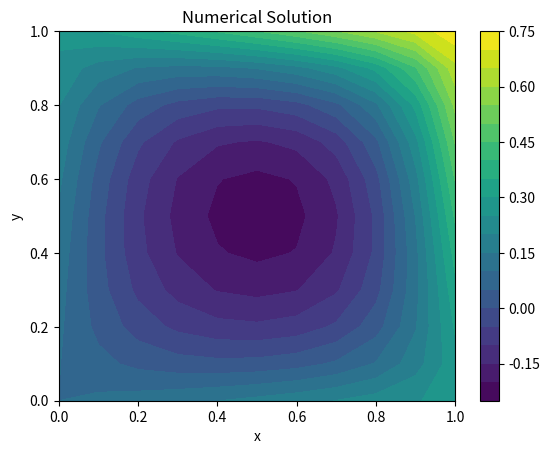
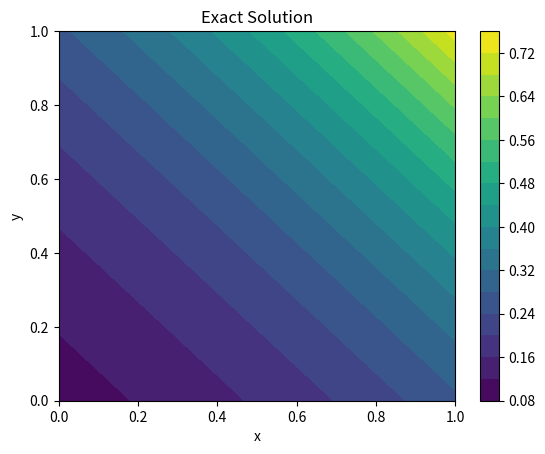
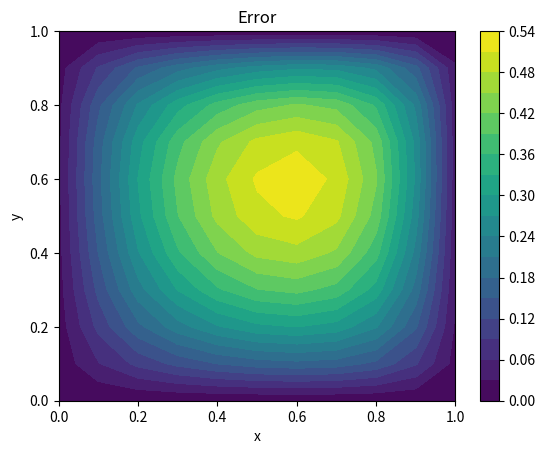

Here is the Python script that generated these plots, in order:
import numpy as np
import matplotlib.pyplot as plt

# Parameters
h = 0.1
N = 10  # Number of intervals
tau = 0.002  # Time step (chosen to ensure stability)
T = 0.1
M = int(T / tau)
sigma2 = 0.5 - h**2 / (12 * tau)

# Grid points
x = np.linspace(0, 1, N+1)
y = np.linspace(0, 1, N+1)

# Initialize solution and exact solution
u = np.zeros((N+1, N+1))
u_exact = np.zeros((N+1, N+1))

# Precompute Thomas algorithm coefficients
alpha_x = -0.5 * tau / h**2
beta_x = 1 + tau / h**2
alpha_y = -sigma2 * tau / h**2
beta_y = 1 + 2 * sigma2 * tau / h**2

# Thomas algorithm function
def thomas(a, b, c, d):
    n = len(d)
    c_prime = np.zeros(n-1)
    d_prime = np.zeros(n)
    c_prime[0] = c[0] / b[0]
    d_prime[0] = d[0] / b[0]
    for i in range(1, n-1):
        c_prime[i] = c[i] / (b[i] - a[i-1] * c_prime[i-1])
        d_prime[i] = (d[i] - a[i-1] * d_prime[i-1]) / (b[i] - a[i-1] * c_prime[i-1])
    d_prime[-1] = (d[-1] - a[-1] * d_prime[-2]) / (b[-1] - a[-1] * c_prime[-2])
    x = np.zeros(n)
    x[-1] = d_prime[-1]
    for i in range(n-2, -1, -1):
        x[i] = d_prime[i] - c_prime[i] * x[i+1]
    return x

# Time-stepping loop
for n in range(M):
    t = n * tau
    t_half = t + tau / 2
    t_new = t + tau

    # Compute forcing term phi^n = -e^{x + y}
    phi = -np.exp(x[:, np.newaxis] + y[np.newaxis, :])

    # First substep: solve for u_half in x-direction
    u_half = np.zeros_like(u)

    # Compute second derivative in y for the right-hand side
    laplacian_y = np.zeros_like(u)
    for i in range(N+1):
        for j in range(N+1):
            if j == 0:
                u_j_minus = t * np.exp(x[i] + y[j] - h)
                u_j_plus = u[i, j+1]
            elif j == N:
                u_j_plus = t * np.exp(x[i] + y[j] + h)
                u_j_minus = u[i, j-1]
            else:
                u_j_minus = u[i, j-1]
                u_j_plus = u[i, j+1]
            laplacian_y[i, j] = (u_j_plus - 2 * u[i, j] + u_j_minus) / h**2

    rhs = u + tau * (1 - sigma2) * laplacian_y + tau * phi

    # Solve for each row using Thomas algorithm
    for j in range(N+1):
        # Set boundary conditions for u_half at x=0 and x=1
        u_half[0, j] = t_half * np.exp(x[0] + y[j])
        u_half[N, j] = t_half * np.exp(x[N] + y[j])

        # Extract the interior part of the rhs
        d_interior = rhs[1:N, j].copy()
        if N > 1:
            d_interior[0] -= alpha_x * u_half[0, j]
            d_interior[-1] -= alpha_x * u_half[N, j]

        # Coefficients for Thomas algorithm
        a = np.full(N-2, alpha_x)
        b = np.full(N-1, beta_x)
        c = np.full(N-2, alpha_x)

        # Solve the tridiagonal system
        if N > 1:
            u_interior = thomas(a, b, c, d_interior)
            u_half[1:N, j] = u_interior

    # Second substep: solve for u_new in y-direction
    u_new = np.zeros_like(u_half)

    # Compute second derivative in x for the right-hand side
    laplacian_x = np.zeros_like(u_half)
    for j in range(N+1):
        for i in range(N+1):
            if i == 0:
                u_i_minus = t_half * np.exp(x[i] - h + y[j])
                u_i_plus = u_half[i+1, j]
            elif i == N:
                u_i_plus = t_half * np.exp(x[i] + h + y[j])
                u_i_minus = u_half[i-1, j]
            else:
                u_i_minus = u_half[i-1, j]
                u_i_plus = u_half[i+1, j]
            laplacian_x[i, j] = (u_i_plus - 2 * u_half[i, j] + u_i_minus) / h**2

    rhs = u_half + 0.5 * tau * laplacian_x + tau * phi

    # Solve for each column using Thomas algorithm
    for i in range(N+1):
        # Set boundary conditions for u_new at y=0 and y=1
        u_new[i, 0] = t_new * np.exp(x[i] + y[0])
        u_new[i, N] = t_new * np.exp(x[i] + y[N])

        # Extract the interior part of the rhs
        d_interior = rhs[i, 1:N].copy()
        if N > 1:
            d_interior[0] -= alpha_y * u_new[i, 0]
            d_interior[-1] -= alpha_y * u_new[i, N]

        # Coefficients for Thomas algorithm
        a = np.full(N-2, alpha_y)
        b = np.full(N-1, beta_y)
        c = np.full(N-2, alpha_y)

        # Solve the tridiagonal system
        if N > 1:
            u_interior = thomas(a, b, c, d_interior)
            u_new[i, 1:N] = u_interior

    # Update u and compute error
    u = u_new.copy()
    for i in range(N+1):
        for j in range(N+1):
            u_exact[i, j] = t_new * np.exp(x[i] + y[j])
    error = np.max(np.abs(u - u_exact))
    print(f"Time step {n+1}, error: {error}")

# Plotting results
X, Y = np.meshgrid(x, y, indexing='ij')

plt.figure()
plt.contourf(X, Y, u, 20)
plt.colorbar()
plt.title('Numerical Solution')
plt.xlabel('x')
plt.ylabel('y')
plt.show()

plt.figure()
plt.contourf(X, Y, u_exact, 20)
plt.colorbar()
plt.title('Exact Solution')
plt.xlabel('x')
plt.ylabel('y')
plt.show()

plt.figure()
plt.contourf(X, Y, np.abs(u - u_exact), 20)
plt.colorbar()
plt.title('Error')
plt.xlabel('x')
plt.ylabel('y')
plt.show()